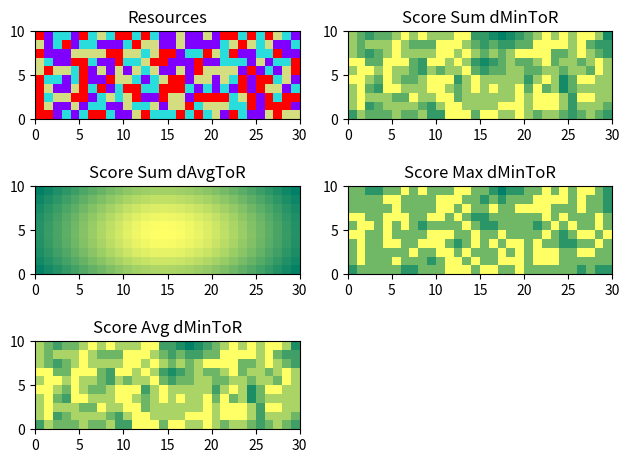

The matplotlib source for this figure:
import random
import matplotlib.pyplot as plt
import numpy as np

k = 3 # Number of resources

R = [r for r in range(1, k + 1)] # Set of resources

# W = [random.randint(1, 10) for r in range(1, k + 1)] # Weights for each resource

n = 10 # Number of rows in the matrix of resources

m = 30 # Number of colums in the matrix of resources

M = [[random.randint(0, k) 
      for j in range(0, m)] 
         for i in range(0, n)] # Matrix of resource positions (generated at random)

# Distance functions
def d1(i1, j1, r, M): # Distance between position (i1,j1) and the closest resource r (dMinToR)
    dMin = len(M) + len(M[0]) # If resource r is not available we assume the minimum distance is the maximum possible one
    for i2 in range(0, n):
        for j2 in range(0, m):
            if M[i2][j2] == r:
                dMin = min(abs(i1 - i2) + abs(j1-j2), dMin)
    return dMin

def d2(i1, j1, r, M): # Average distance between position (i1,j1) and resources of type r (dAvgToR)
    dAvg = len(M) + len(M[0]) # If resource r is not available we assume the average distance is the maximum possible one
    c = 0
    for i2 in range(0, n):
        for j2 in range(0, m):
            if M[i2][j2] == r:
                c += 1
                dAvg += abs(i1 - i2) + abs(j1-j2)
    return dAvg/c

# Scores functions
# Sum dMinToR (the hottest places are those where the sum of dMinTor is minimum)
S1 = [[1/(1 + sum([d1(i, j, r, M) for r in R ])) 
      for j in range(0, m)] 
         for i in range(0, n)]

# Sum dAvgToR (the hottest places are those where the sum of dAvtToR is minimum)
S2 = [[1/(1 + sum([d2(i, j, r, M) for r in R ])) 
      for j in range(0, m)] 
         for i in range(0, n)]

# Max dMinToR (the hottest places are those where the max of dMinTor is minimum, i.e., the furthest resource is as close as possible -> worst case scenario)
S3 = [[1/(1 + max([d1(i, j, r, M) for r in R ]))
      for j in range(0, m)] 
         for i in range(0, n)]

# Avg dMinToR (the hottest places are those where the avg of dMinTor is minimum -> avg case scenario)
S4 = [[1/(1 + np.average([d1(i, j, r, M) for r in R ])) 
      for j in range(0, m)] 
         for i in range(0, n)]

# Visualize resources and scores
plt.subplot(3,2,1, aspect='equal')
plt.pcolormesh(M, cmap = 'rainbow')
plt.title('Resources')
 
plt.subplot(3,2,2, aspect='equal')
plt.pcolormesh(S1, cmap = 'summer')
plt.title('Score Sum dMinToR')
 
plt.subplot(3,2,3, aspect='equal')
plt.pcolormesh(S2, cmap = 'summer')
plt.title('Score Sum dAvgToR')

plt.subplot(3,2,4, aspect='equal')
plt.pcolormesh(S3, cmap = 'summer')
plt.title('Score Max dMinToR')

plt.subplot(3,2,5, aspect='equal')
plt.pcolormesh(S4, cmap = 'summer')
plt.title('Score Avg dMinToR')

plt.tight_layout()
 
plt.show()